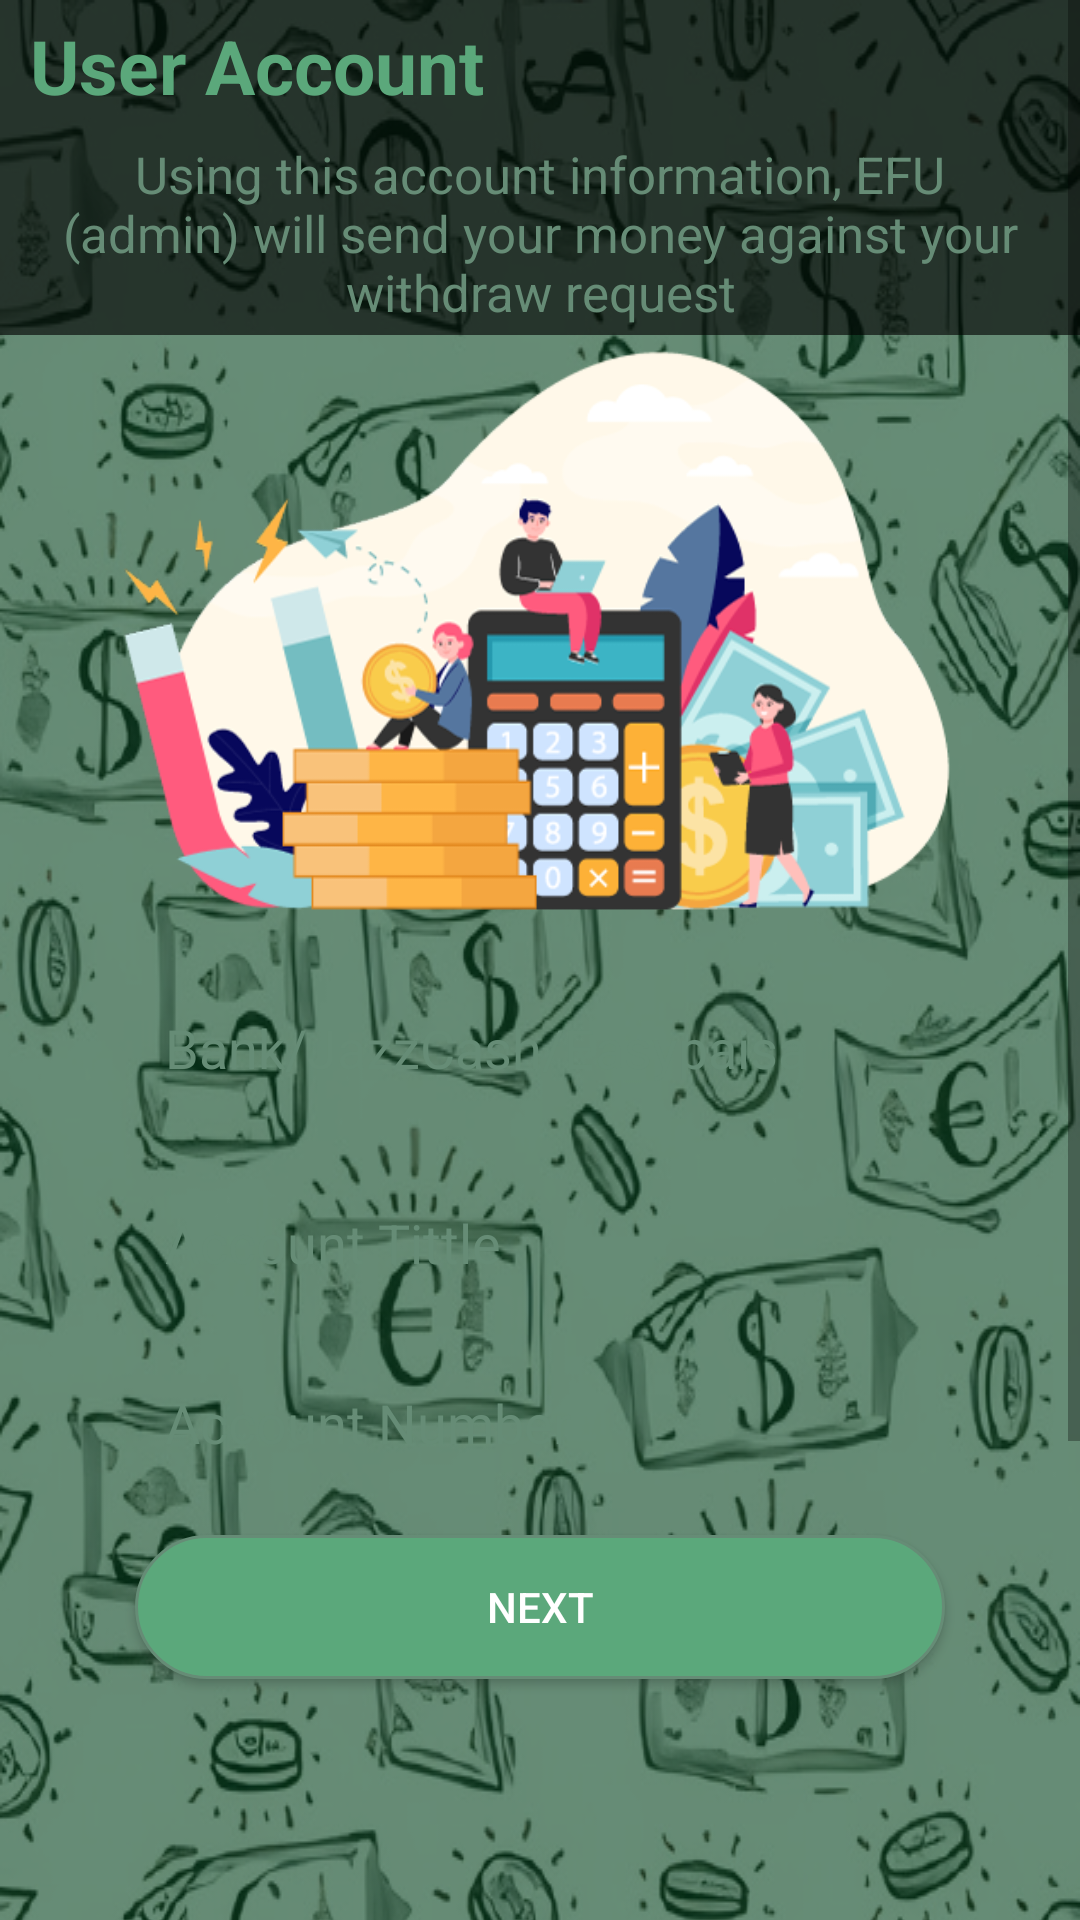

Write the Android layout XML for this screen, with the resource values it uses.
<!-- AndroidManifest.xml: application theme Theme.LifeChanger -->
<!-- res/layout/activity_account.xml -->
<?xml version="1.0" encoding="utf-8"?>
<ScrollView xmlns:android="http://schemas.android.com/apk/res/android"
    xmlns:app="http://schemas.android.com/apk/res-auto"
    xmlns:tools="http://schemas.android.com/tools"
    android:layout_width="match_parent"
    android:layout_height="match_parent"
    android:orientation="vertical"
    tools:context=".LC.ActivityAccount">

    <LinearLayout
        android:layout_width="match_parent"
        android:layout_height="match_parent"
        android:background="@drawable/bg"
        android:orientation="vertical">

        <LinearLayout
            android:layout_width="match_parent"
            android:layout_height="wrap_content"
            android:paddingVertical="5dp"
            android:background="#9F000000"
            android:orientation="vertical">
            <TextView
                android:layout_width="wrap_content"
                android:layout_height="wrap_content"
                android:text="User Account"
                android:textStyle="bold"
                android:layout_marginLeft="10dp"
                android:textColor="@color/bg_light"
                android:textSize="25dp"></TextView>

        </LinearLayout>


        <TextView
            android:layout_width="wrap_content"
            android:layout_height="wrap_content"
            android:layout_gravity="center_horizontal"
            android:background="#9F000000"
            android:gravity="center_horizontal"
            android:paddingHorizontal="20dp"
            android:paddingVertical="3dp"
            android:text="Using this account information, EFU (admin) will send your money against your withdraw request"
            android:textColor="@color/bg_color"
            android:textSize="17dp"></TextView>

        <ImageView
            android:layout_width="wrap_content"
            android:layout_height="200dp"
            android:src="@drawable/account_bg"></ImageView>
        <EditText
            android:id="@+id/edit_acBank"
            android:layout_width="match_parent"
            android:layout_height="wrap_content"
            android:layout_marginHorizontal="40dp"
            android:minHeight="55dp"
            android:paddingTop="5sp"
            android:foregroundTint="@color/bg_light"
            android:textColorHint="@color/bg_color"
            android:textColor="@color/bg_light"
            android:inputType="text"
            android:paddingBottom="5dp"
            android:paddingStart="15dp"
            android:paddingEnd="15dp"
            android:layout_marginTop="10sp"
            android:background="@drawable/card_shadow"
            android:hint="Bank/JazzCash/Easypaisa"></EditText>

        <EditText
            android:id="@+id/edit_acName"
            android:layout_width="match_parent"
            android:layout_height="wrap_content"
            android:layout_marginHorizontal="40dp"
            android:minHeight="55dp"
            android:paddingTop="5sp"
            android:foregroundTint="@color/bg_light"
            android:textColorHint="@color/bg_color"
            android:textColor="@color/bg_light"
            android:inputType="textPersonName"
            android:paddingBottom="5dp"
            android:paddingStart="15dp"
            android:paddingEnd="15dp"
            android:layout_marginTop="10sp"
            android:background="@drawable/card_shadow"
            android:hint="Account Tittle"></EditText>


        <EditText
            android:id="@+id/edit_acNumber"
            android:layout_width="match_parent"
            android:layout_height="wrap_content"
            android:inputType="number"
            android:layout_marginTop="5sp"
            android:foregroundTint="@color/bg_light"
            android:textColorHint="@color/bg_color"
            android:textColor="@color/bg_light"
            android:layout_marginHorizontal="40dp"
            android:minHeight="55dp"
            android:paddingTop="5sp"
            android:paddingBottom="5dp"
            android:paddingStart="15dp"
            android:paddingEnd="15dp"
            android:background="@drawable/card_shadow"
            android:hint="Account Number"></EditText>


        <Button
            android:id="@+id/btn_next_signUp"
            android:layout_width="match_parent"
            android:layout_height="wrap_content"
            android:layout_marginTop="10dp"
            android:elevation="16dp"
            android:textColor="@color/white"
            android:layout_marginHorizontal="45dp"
            android:background="@drawable/shape_btn"
            android:layout_gravity="center_horizontal"
            android:text="Next"></Button>
    </LinearLayout>





</ScrollView>
<!-- resources referenced by this layout -->
<resources>
  <color name="bg_color">#668C76</color>
  <color name="bg_light">#5BA87B</color>
  <color name="white">#FFFFFFFF</color>
  <!-- drawable account_bg: png bitmap (drawable, 67974 bytes) -->
  <!-- drawable bg: png bitmap (drawable-v24, 454530 bytes) -->
  <!-- drawable shape_btn (drawable) -->
  <?xml version="1.0" encoding="utf-8"?>
  <shape xmlns:android="http://schemas.android.com/apk/res/android"
      android:shape="rectangle"
      android:padding="10dp">
  
      <solid android:color="@color/bg_light"/>
      <stroke android:width="1dp" android:color="@color/bg_color" />
      <corners
          android:radius="50dp" />
  </shape>
  <style name="Theme.LifeChanger" parent="Theme.MaterialComponents.Light.DarkActionBar">
          
          <item name="colorPrimary">@color/bg_light</item>
          <item name="colorPrimaryVariant">@color/bg_light</item>
          <item name="colorOnPrimary">@color/black</item>
          
          <item name="colorSecondary">@color/teal_200</item>
          <item name="colorSecondaryVariant">@color/teal_700</item>
          <item name="colorOnSecondary">@color/black</item>
          
          <item name="android:statusBarColor" tools:targetApi="l">@color/bg_color</item>
          
      </style>
  <color name="black">#FF000000</color>
  <color name="teal_200">#FF03DAC5</color>
  <color name="teal_700">#FF018786</color>
</resources>
